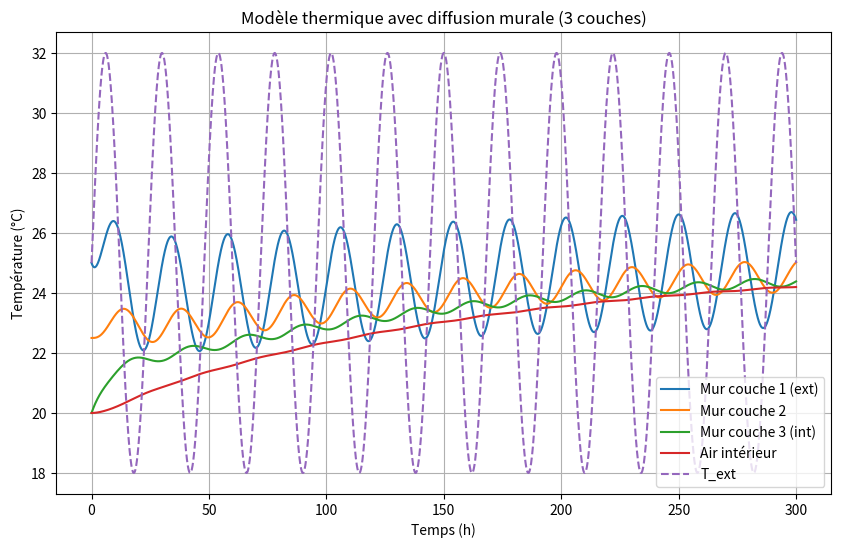

Recreate this plot in Python.
import numpy as np
import matplotlib.pyplot as plt

# === Données géométriques et physiques ===
A_sol = 300        # m²
h = 2.5             # m
e_mur = 0.6         # m (épaisseur totale)
lambda_mur = 2.2    # W/m·K (pierre calcaire)
rho_mur = 2500      # kg/m³
c_p_mur = 880       # J/kg·K
rho_air = 1.2       # kg/m³
c_p_air = 1000      # J/kg·K
h_int = 9           # W/m²·K

# === Surfaces et volumes ===
A_mur = 2 * (2 * np.sqrt(A_sol)) * h
volume_air = A_sol * h
V_mur_total = A_mur * e_mur

# === Découpage en 3 couches ===
n_couches = 3
e_couche = e_mur / n_couches
V_couche = A_mur * e_couche
C_mur = rho_mur * c_p_mur * V_couche
R_couche = e_couche / (lambda_mur * A_mur)
print(A_mur)

# === Résistances et capacités ===
C1 = C2 = C3 = C_mur
C_int = volume_air * rho_air * c_p_air + rho_mur * c_p_mur * A_sol * 0.2 +  rho_mur * c_p_mur * A_sol * 0.10
R_iso = R_couche       # résistance vers extérieur
R12 = R23 = R_couche   # résistances internes murales
R_mur_int = 1 / (h_int * A_mur)

# === Simulation (Euler explicite) ===
dt = 0.1  # h
t_max = 300
N = int(t_max / dt)
t = np.linspace(0, t_max, N)
T_ext = lambda t: 25 + 7 * np.sin(2 * np.pi * t / 24)

# === Initialisation ===
T1 = np.zeros(N)
T2 = np.zeros(N)
T3 = np.zeros(N)
T_int = np.zeros(N)
T1[0] = 25        # Extérieur immédiat
T2[0] = 22.5      # Milieu du mur
T3[0] = 20        # Près de l'intérieur
T_int[0] = 20     # Air intérieur

for n in range(N - 1):
    Te = T_ext(t[n])

    dT1 = (Te - T1[n]) / R_iso - (T1[n] - T2[n]) / R12
    dT2 = (T1[n] - T2[n]) / R12 - (T2[n] - T3[n]) / R23
    dT3 = (T2[n] - T3[n]) / R23 - (T3[n] - T_int[n]) / R_mur_int
    dT_int = (T3[n] - T_int[n]) / R_mur_int

    T1[n+1] = T1[n] + dt*3600 * dT1 / C1
    T2[n+1] = T2[n] + dt*3600 * dT2 / C2
    T3[n+1] = T3[n] + dt*3600 * dT3 / C3
    T_int[n+1] = T_int[n] + dt*3600 * dT_int / C_int

# === Affichage ===
plt.figure(figsize=(10,6))
plt.plot(t, T1, label="Mur couche 1 (ext)")
plt.plot(t, T2, label="Mur couche 2")
plt.plot(t, T3, label="Mur couche 3 (int)")
plt.plot(t, T_int, label="Air intérieur")
plt.plot(t, T_ext(t), '--', label="T_ext")
plt.xlabel("Temps (h)")
plt.ylabel("Température (°C)")
plt.title("Modèle thermique avec diffusion murale (3 couches)")
plt.grid()
plt.legend()
plt.show()
